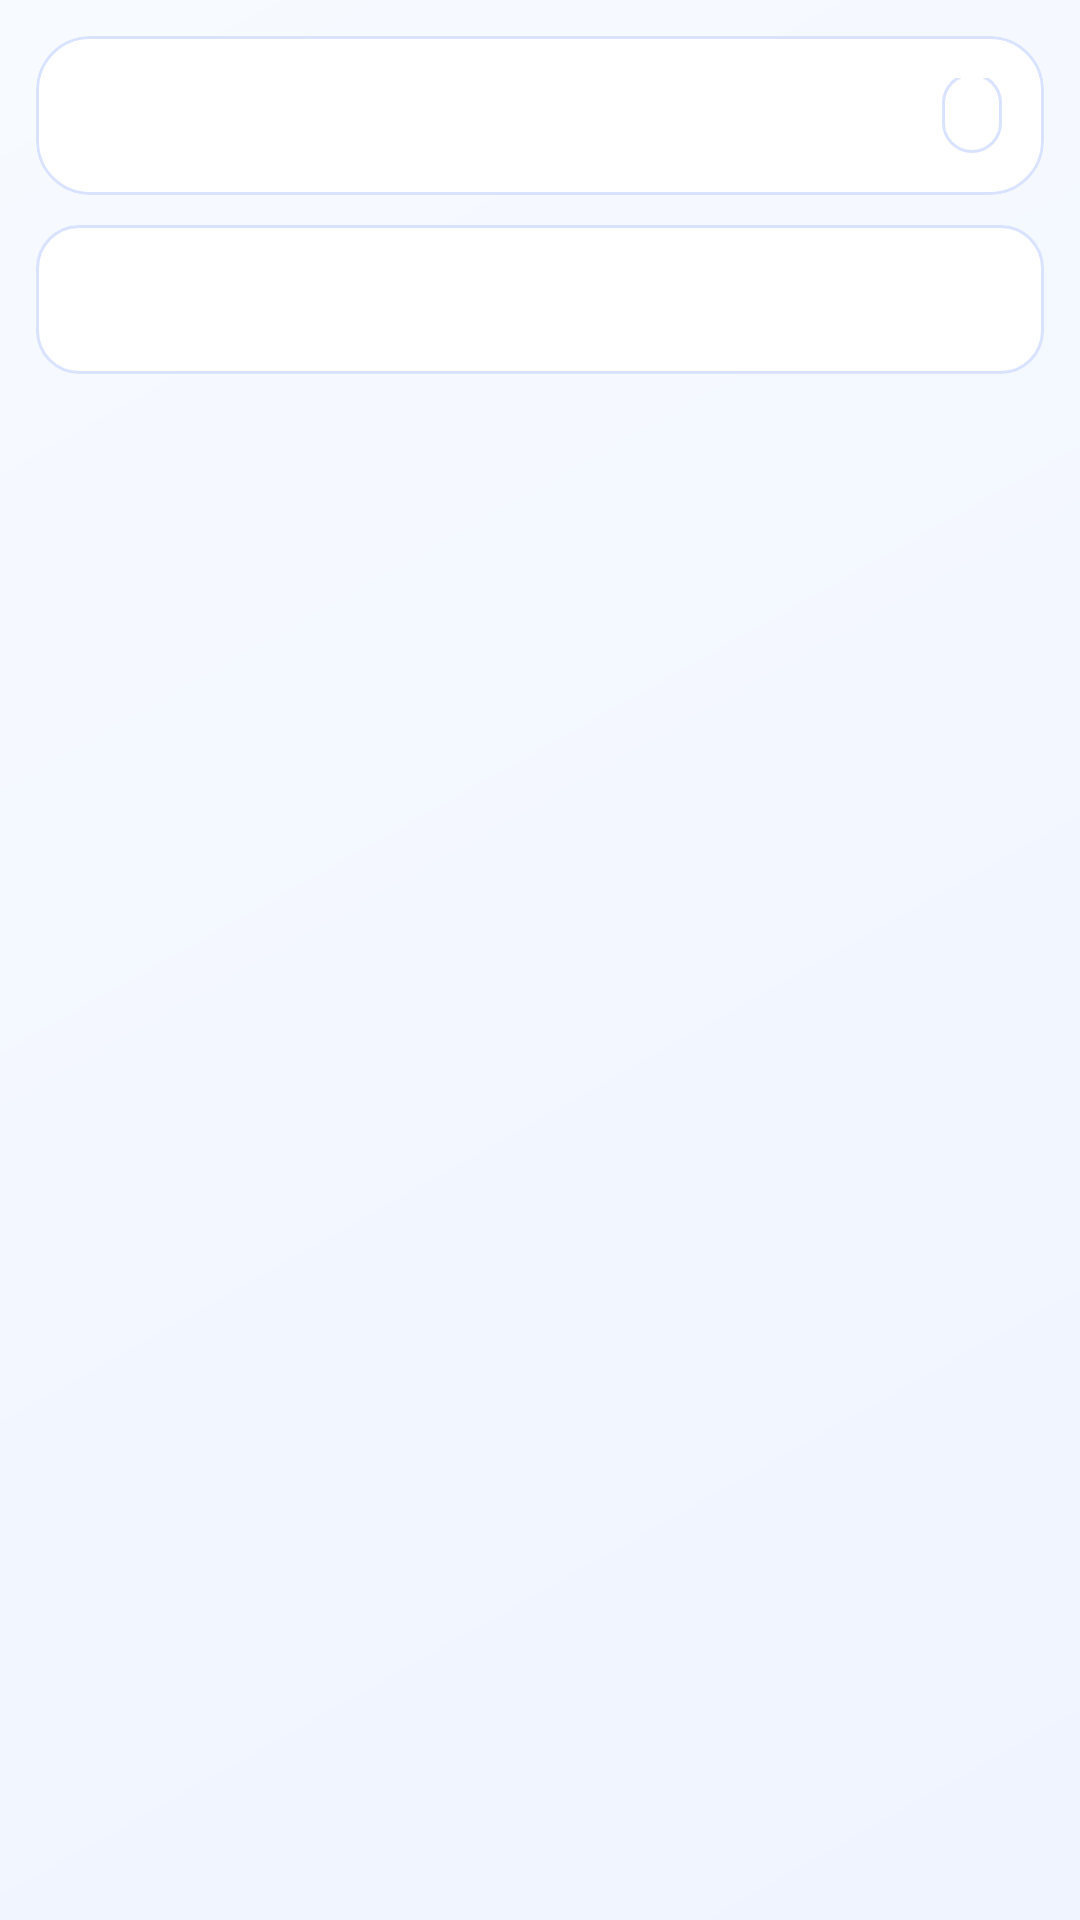

Layout XML and referenced resources for this Android screen:
<!-- AndroidManifest.xml: application theme Theme.PulseRelay -->
<!-- res/layout/fragment_message_details.xml -->
<?xml version="1.0" encoding="utf-8"?>
<androidx.constraintlayout.widget.ConstraintLayout xmlns:android="http://schemas.android.com/apk/res/android"
    xmlns:app="http://schemas.android.com/apk/res-auto"
    xmlns:tools="http://schemas.android.com/tools"
    android:id="@+id/relativeLayout"
    android:layout_width="match_parent"
    android:layout_height="match_parent"
    android:background="@drawable/bg_main_gradient"
    android:padding="12dp"
    tools:context=".ui.MessageDetailsFragment">

    


    
    <com.google.android.material.card.MaterialCardView
        android:id="@+id/detailsHeaderCard"
        android:layout_width="0dp"
        android:layout_height="wrap_content"
        app:cardBackgroundColor="@color/pulse_surface"
        app:cardCornerRadius="18dp"
        app:cardElevation="0dp"
        app:strokeColor="@color/pulse_stroke"
        app:strokeWidth="1dp"
        app:layout_constraintTop_toTopOf="parent"
        app:layout_constraintStart_toStartOf="parent"
        app:layout_constraintEnd_toEndOf="parent">

        <androidx.constraintlayout.widget.ConstraintLayout
            android:layout_width="match_parent"
            android:layout_height="wrap_content"
            android:padding="14dp">

            <TextView
                android:id="@+id/textMessageId"
                android:layout_width="0dp"
                android:layout_height="wrap_content"
                android:textColor="@color/pulse_text_primary"
                android:textSize="17sp"
                android:textStyle="bold"
                app:layout_constraintEnd_toStartOf="@+id/textMessageState"
                app:layout_constraintStart_toStartOf="parent"
                app:layout_constraintTop_toTopOf="parent"
                tools:text="Message ID" />

            <TextView
                android:id="@+id/textMessageState"
                android:layout_width="wrap_content"
                android:layout_height="wrap_content"
                android:background="@drawable/bg_item_card"
                android:paddingStart="10dp"
                android:paddingTop="4dp"
                android:paddingEnd="10dp"
                android:paddingBottom="4dp"
                android:textSize="14sp"
                app:layout_constraintBottom_toBottomOf="@id/textMessageId"
                app:layout_constraintEnd_toEndOf="parent"
                app:layout_constraintTop_toTopOf="@id/textMessageId"
                tools:text="Message State" />
        </androidx.constraintlayout.widget.ConstraintLayout>
    </com.google.android.material.card.MaterialCardView>



    


    

    <ScrollView
        android:id="@+id/scrollViewMessage"
        android:layout_width="0dp"
        android:layout_height="wrap_content"
        android:layout_marginTop="10dp"
        android:layout_marginBottom="8dp"
        app:layout_constraintBottom_toTopOf="@+id/recyclerViewRecipients"
        app:layout_constraintEnd_toEndOf="parent"
        app:layout_constraintHeight_max="180dp"
        app:layout_constraintStart_toStartOf="parent"
        app:layout_constraintTop_toBottomOf="@+id/detailsHeaderCard"
        app:layout_constraintVertical_weight="1">

        <TextView
            android:id="@+id/textMessage"
            android:layout_width="match_parent"
            android:layout_height="wrap_content"
            android:background="@drawable/bg_item_card"
            android:padding="14dp"
            android:textColor="@color/pulse_text_primary"
            android:textSize="16sp"
            android:textStyle="normal"
            app:layout_constraintBottom_toTopOf="parent"
            app:layout_constraintEnd_toEndOf="parent"
            app:layout_constraintStart_toStartOf="parent"
            tools:text="@tools:sample/lorem/random" />
    </ScrollView>

    <androidx.recyclerview.widget.RecyclerView
        android:id="@+id/recyclerViewRecipients"
        android:layout_width="0dp"
        android:layout_height="0dp"
        android:layout_marginTop="6dp"
        android:clipToPadding="false"
        android:paddingBottom="8dp"
        app:layoutManager="androidx.recyclerview.widget.LinearLayoutManager"
        app:layout_constraintBottom_toBottomOf="parent"
        app:layout_constraintEnd_toEndOf="parent"
        app:layout_constraintStart_toStartOf="parent"
        app:layout_constraintTop_toBottomOf="@+id/scrollViewMessage"
        app:layout_constraintVertical_weight="3"
        tools:listitem="@layout/item_message" />

</androidx.constraintlayout.widget.ConstraintLayout>
<!-- res/layout/item_message.xml (included above) -->
<?xml version="1.0" encoding="utf-8"?>
<androidx.constraintlayout.widget.ConstraintLayout xmlns:android="http://schemas.android.com/apk/res/android"
    xmlns:app="http://schemas.android.com/apk/res-auto"
    xmlns:tools="http://schemas.android.com/tools"
    android:layout_width="match_parent"
    android:layout_height="wrap_content"
    android:layout_marginBottom="8dp"
    android:background="@drawable/bg_item_card"
    android:foreground="?android:attr/selectableItemBackground"
    android:minHeight="72dp"
    android:paddingStart="10dp"
    android:paddingTop="10dp"
    android:paddingEnd="12dp"
    android:paddingBottom="10dp">

    <ImageView
        android:id="@+id/imageViewState"
        android:layout_width="34dp"
        android:layout_height="34dp"
        android:scaleType="center"
        android:src="@drawable/ic_sms"
        app:layout_constraintStart_toStartOf="parent"
        app:layout_constraintTop_toTopOf="parent"
        app:tint="@color/pulse_blue" />

    <TextView
        android:id="@+id/textViewState"
        android:layout_width="wrap_content"
        android:layout_height="wrap_content"
        android:layout_marginTop="2dp"
        android:textColor="@color/pulse_text_secondary"
        android:textSize="12sp"
        app:layout_constraintStart_toStartOf="@id/imageViewState"
        app:layout_constraintTop_toBottomOf="@id/imageViewState"
        tools:text="Sent" />

    <TextView
        android:id="@+id/textViewId"
        android:layout_width="0dp"
        android:layout_height="wrap_content"
        android:layout_marginStart="10dp"
        android:gravity="end"
        android:textColor="@color/pulse_text_primary"
        android:textStyle="bold"
        app:layout_constraintBottom_toTopOf="@id/textViewDate"
        app:layout_constraintEnd_toEndOf="parent"
        app:layout_constraintStart_toEndOf="@+id/imageViewState"
        app:layout_constraintTop_toTopOf="parent"
        tools:text="ID" />

    <TextView
        android:id="@+id/textViewDate"
        android:layout_width="0dp"
        android:layout_height="wrap_content"
        android:layout_marginStart="10dp"
        android:gravity="end"
        android:textColor="@color/pulse_text_secondary"
        android:textSize="12sp"
        app:layout_constraintBottom_toBottomOf="parent"
        app:layout_constraintEnd_toEndOf="parent"
        app:layout_constraintStart_toEndOf="@+id/imageViewState"
        app:layout_constraintTop_toBottomOf="@id/textViewId"
        tools:text="Date" />

</androidx.constraintlayout.widget.ConstraintLayout>
<!-- resources referenced by this layout -->
<resources>
  <color name="pulse_blue">#FF2563EB</color>
  <color name="pulse_stroke">#FFD9E3FF</color>
  <color name="pulse_surface">#FFFFFFFF</color>
  <color name="pulse_text_primary">#FF172544</color>
  <color name="pulse_text_secondary">#FF5A6785</color>
  <!-- drawable bg_item_card (drawable) -->
  <?xml version="1.0" encoding="utf-8"?>
  <shape xmlns:android="http://schemas.android.com/apk/res/android">
      <solid android:color="@color/pulse_surface" />
      <corners android:radius="14dp" />
      <stroke
          android:width="1dp"
          android:color="@color/pulse_stroke" />
  </shape>
  <!-- drawable bg_main_gradient (drawable) -->
  <?xml version="1.0" encoding="utf-8"?>
  <shape xmlns:android="http://schemas.android.com/apk/res/android">
      <gradient
          android:angle="315"
          android:startColor="@color/pulse_bg_start"
          android:endColor="@color/pulse_bg_end" />
  </shape>
  <style name="Theme.PulseRelay" parent="Theme.MaterialComponents.DayNight.NoActionBar">
          
          <item name="colorPrimary">@color/pulse_blue</item>
          <item name="colorPrimaryVariant">@color/pulse_navy</item>
          <item name="colorOnPrimary">@color/white</item>
          
          <item name="colorSecondary">@color/pulse_coral</item>
          <item name="colorSecondaryVariant">@color/pulse_gold</item>
          <item name="colorOnSecondary">@color/black</item>
          <item name="colorSurface">@color/pulse_surface</item>
          <item name="colorOnSurface">@color/pulse_text_primary</item>
          <item name="android:colorBackground">@color/pulse_bg_start</item>
          <item name="android:textColorPrimary">@color/pulse_text_primary</item>
          <item name="android:textColorSecondary">@color/pulse_text_secondary</item>
          
          <item name="android:statusBarColor" tools:targetApi="l">?attr/colorPrimaryVariant</item>
          
      </style>
  <color name="pulse_bg_start">#FFF7FAFF</color>
  <color name="pulse_bg_end">#FFEFF4FF</color>
  <color name="pulse_navy">#FF0E1B3D</color>
  <color name="white">#FFFFFFFF</color>
  <color name="pulse_coral">#FFFF7A59</color>
  <color name="pulse_gold">#FFF4B860</color>
  <color name="black">#FF000000</color>
</resources>
